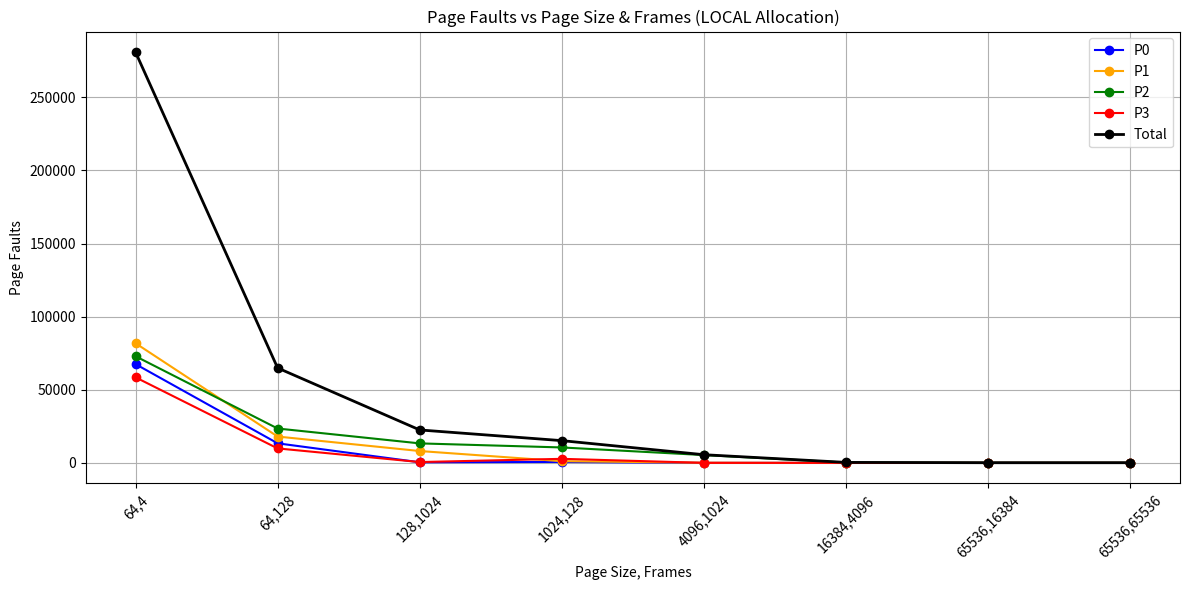
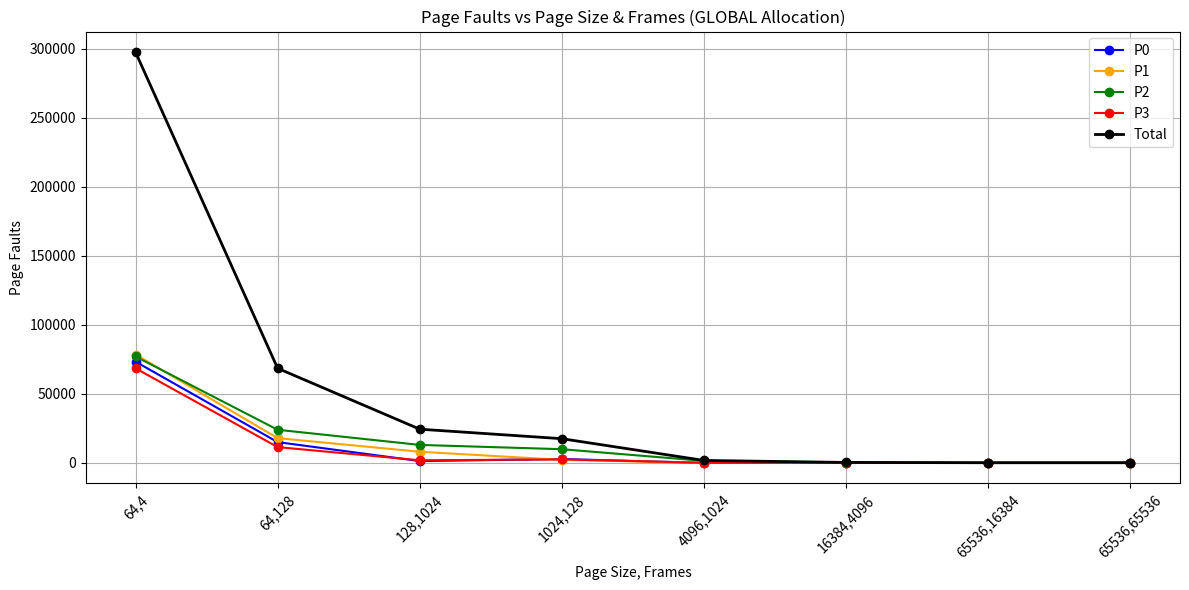

These charts were generated, in order, by the following Python code:
import matplotlib.pyplot as plt

# Data from your input
data_local = [
    ((64, 4), [67591, 81860, 72967, 58547, 280965]),
    ((64, 128), [13420, 18046, 23542, 9930, 64938]),
    ((128, 1024), [446, 8143, 13368, 603, 22560]),
    ((1024, 128), [658, 1195, 10590, 2810, 15253]),
    ((4096, 1024), [51, 138, 5384, 54, 5627]),
    ((16384, 4096), [35, 38, 267, 27, 367]),
    ((65536, 16384), [21, 14, 100, 16, 151]),
    ((65536, 65536), [21, 14, 100, 16, 151])
]

data_global = [
    ((64, 4), [73412, 78578, 77159, 68602, 297751]),
    ((64, 128), [15093, 17968, 24043, 11481, 68585]),
    ((128, 1024), [1357, 8112, 13063, 1928, 24460]),
    ((1024, 128), [2834, 2233, 9955, 2555, 17577]),
    ((4096, 1024), [78, 140, 1498, 92, 1808]),
    ((16384, 4096), [35, 38, 267, 27, 367]),
    ((65536, 16384), [21, 14, 100, 16, 151]),
    ((65536, 65536), [21, 14, 100, 16, 151])
]

def plot_graph(data, title):
    x_labels = [f"{ps},{fr}" for (ps, fr), _ in data]
    processes = ["P0", "P1", "P2", "P3", "Total"]
    colors = ["blue", "orange", "green", "red", "black"]

    plt.figure(figsize=(12, 6))
    for i in range(5):
        y_values = [entry[1][i] for entry in data]
        plt.plot(x_labels, y_values, marker='o', color=colors[i], label=processes[i], linewidth=2 if i==4 else 1.5)
    
    plt.title(title)
    plt.xlabel("Page Size, Frames")
    plt.ylabel("Page Faults")
    plt.legend()
    plt.grid(True)
    plt.xticks(rotation=45)
    plt.tight_layout()
    plt.show()

# Plot LOCAL allocation
plot_graph(data_local, "Page Faults vs Page Size & Frames (LOCAL Allocation)")

# Plot GLOBAL allocation
plot_graph(data_global, "Page Faults vs Page Size & Frames (GLOBAL Allocation)")
